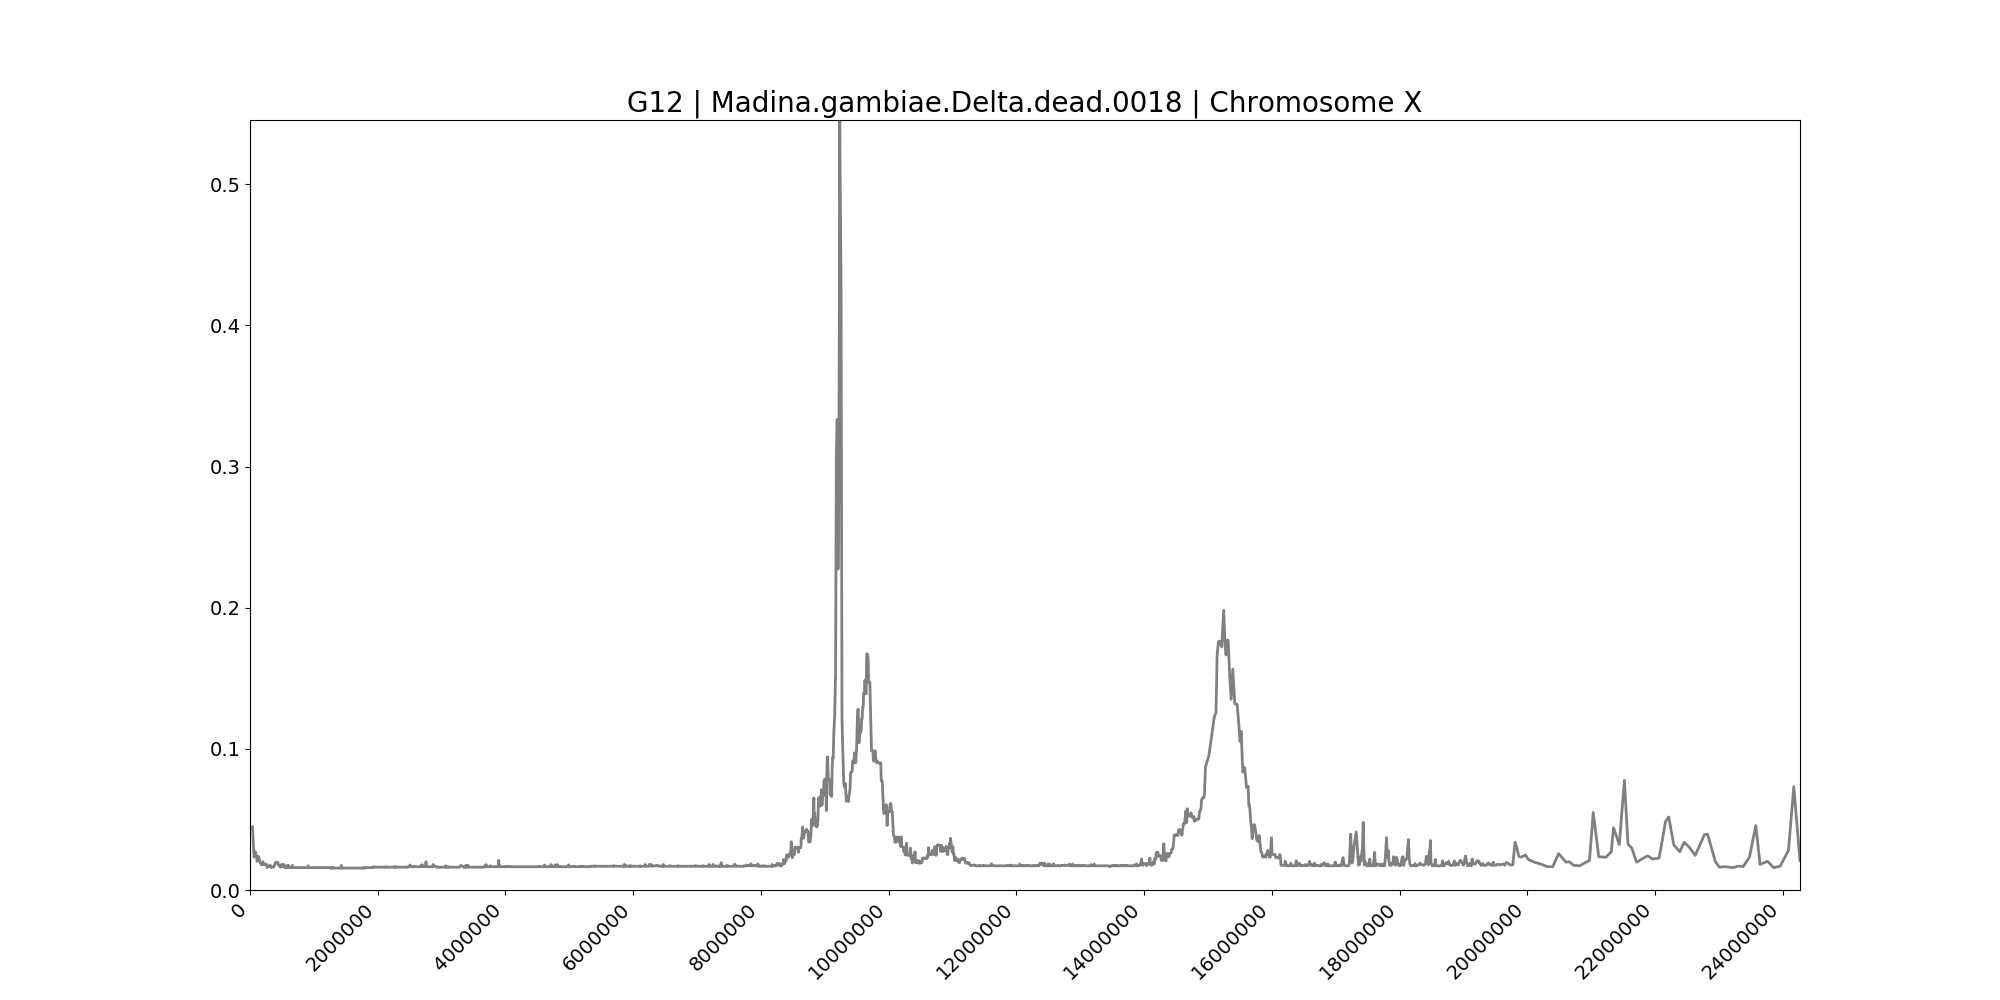

The file beside this chart, header and first rows:
midpoint	G12
38848	0.0447
63532	0.02323
87070	0.02708
112050	0.02035
130770	0.02387
146434	0.02195
159556	0.01939
173731	0.01811
187432	0.01779
203459	0.02003
217462	0.01811
230532	0.01779
243870	0.01811
254151	0.01843
261527	0.01779
268882	0.01586
275558	0.01682
282262	0.01714
292038	0.01682
307600	0.0165
316482	0.01747
324498	0.01714
332326	0.01586
343280	0.01618
351294	0.01618
359788	0.01618
367040	0.01618
374932	0.0165
384736	0.01779
395870	0.01939
403180	0.01939
407480	0.01939
414326	0.01971
420356	0.01939
428182	0.01971
434264	0.01971
441704	0.01779
446828	0.01779
452949	0.01779
457968	0.01779
464377	0.01714
471840	0.01714
477778	0.01618
483200	0.01618
488284	0.0165
493070	0.01811
497500	0.01779
502322	0.0165
507577	0.0165
512920	0.0165
517802	0.01682
522258	0.01811
527233	0.01811
535977	0.0165
541506	0.01618
549814	0.01586
554336	0.01586
559826	0.01586
564340	0.01714
568539	0.01586
... 3,008 more rows
